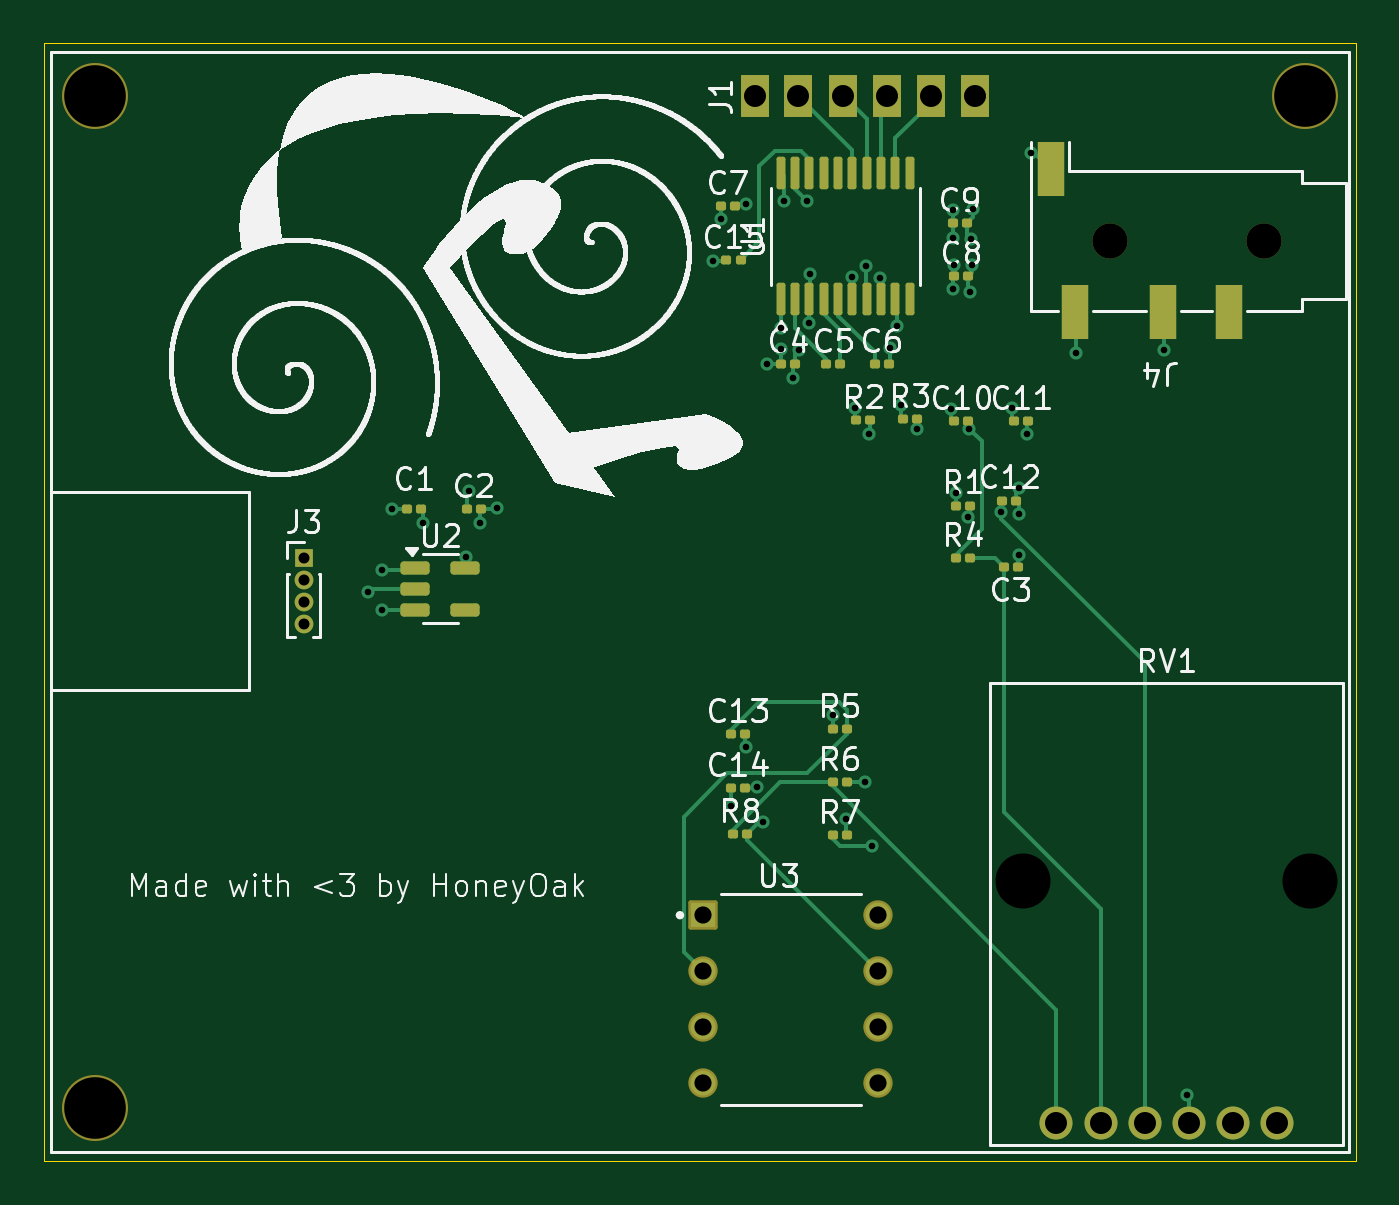
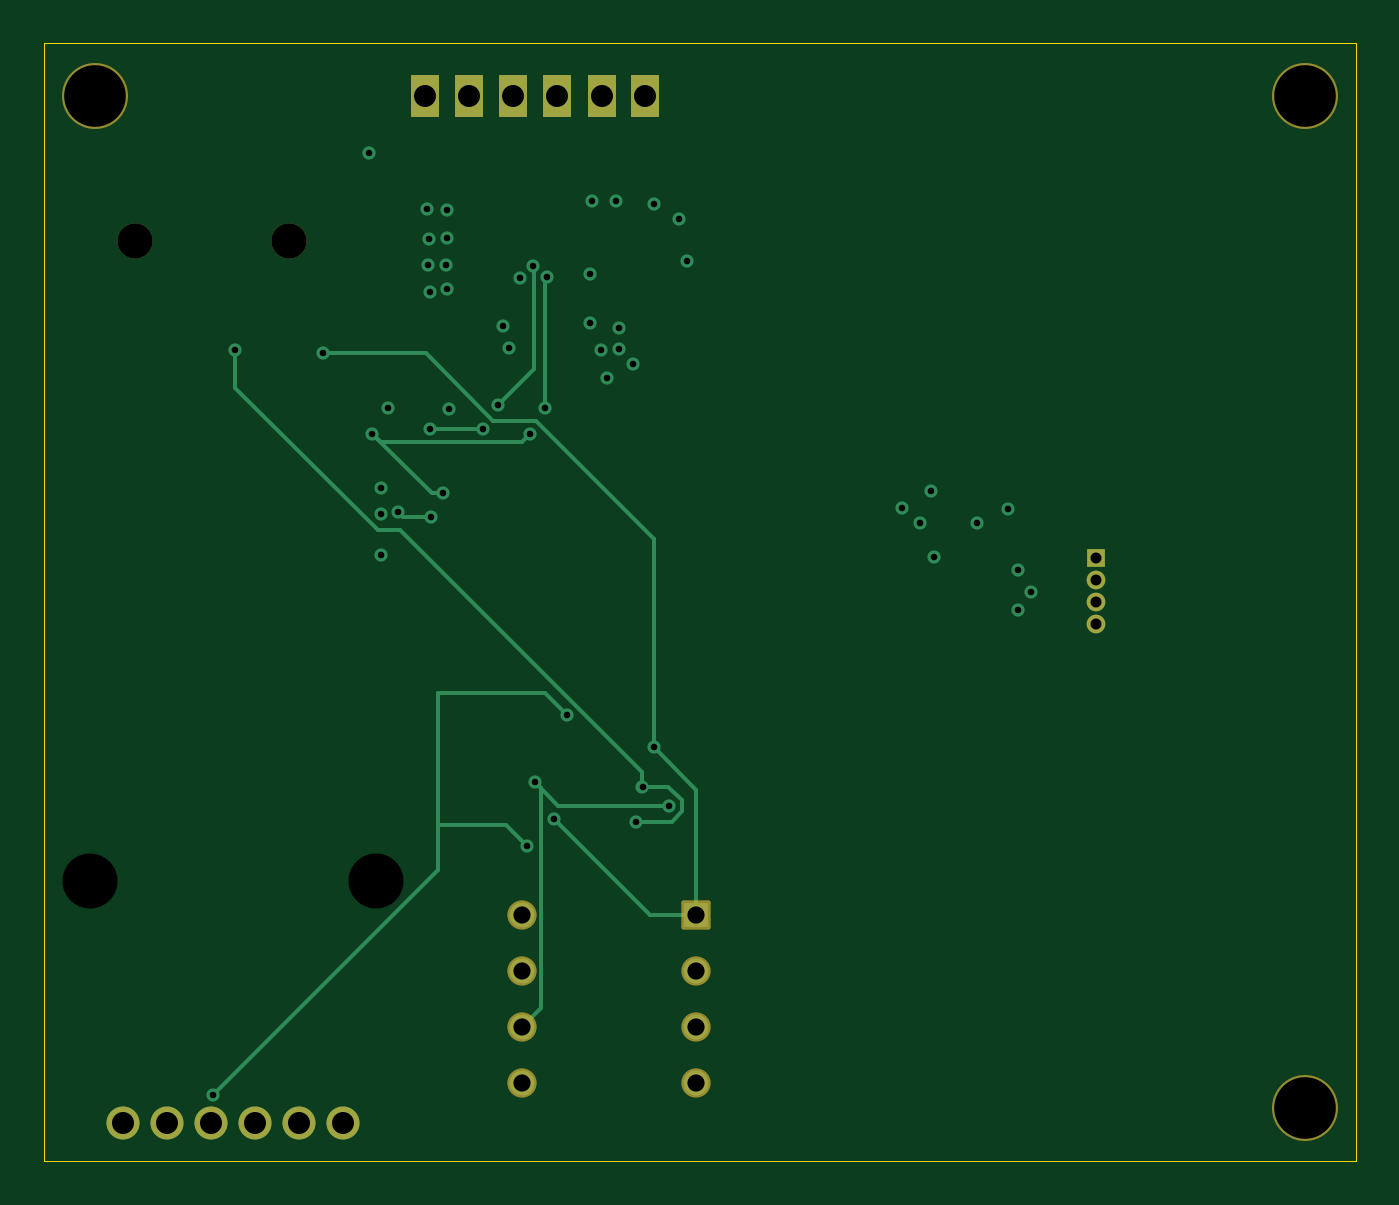
Circuit board: 13 layer files. Board 59.6 x 50.8 mm.
- bottom_copper: dac-B_Cu.gbr (6727 bytes)
- bottom_mask: dac-B_Mask.gbr (2188 bytes)
- paste: dac-B_Paste.gbr (446 bytes)
- bottom_silk: dac-B_Silkscreen.gbr (447 bytes)
- outline: dac-Edge_Cuts.gbr (600 bytes)
- top_copper: dac-F_Cu.gbr (19088 bytes)
- top_mask: dac-F_Mask.gbr (4997 bytes)
- paste: dac-F_Paste.gbr (3802 bytes)
- top_silk: dac-F_Silkscreen.gbr (264460 bytes)
- inner_copper: dac-In1_Cu.gbr (6464 bytes)
- inner_copper: dac-In2_Cu.gbr (5251 bytes)
- drill: dac-NPTH.drl (555 bytes)
- drill: dac-PTH.drl (1757 bytes)

=== bottom_copper: dac-B_Cu.gbr (6727 bytes, source omitted) ===
=== bottom_mask: dac-B_Mask.gbr (2188 bytes, source withheld) ===
=== paste: dac-B_Paste.gbr ===
%TF.GenerationSoftware,KiCad,Pcbnew,9.0.2*%
%TF.CreationDate,2025-07-27T21:28:40+05:30*%
%TF.ProjectId,dac,6461632e-6b69-4636-9164-5f7063625858,rev?*%
%TF.SameCoordinates,Original*%
%TF.FileFunction,Paste,Bot*%
%TF.FilePolarity,Positive*%
%FSLAX46Y46*%
G04 Gerber Fmt 4.6, Leading zero omitted, Abs format (unit mm)*
G04 Created by KiCad (PCBNEW 9.0.2) date 2025-07-27 21:28:40*
%MOMM*%
%LPD*%
G01*
G04 APERTURE LIST*
G04 APERTURE END LIST*
M02*

=== bottom_silk: dac-B_Silkscreen.gbr ===
%TF.GenerationSoftware,KiCad,Pcbnew,9.0.2*%
%TF.CreationDate,2025-07-27T21:28:40+05:30*%
%TF.ProjectId,dac,6461632e-6b69-4636-9164-5f7063625858,rev?*%
%TF.SameCoordinates,Original*%
%TF.FileFunction,Legend,Bot*%
%TF.FilePolarity,Positive*%
%FSLAX46Y46*%
G04 Gerber Fmt 4.6, Leading zero omitted, Abs format (unit mm)*
G04 Created by KiCad (PCBNEW 9.0.2) date 2025-07-27 21:28:40*
%MOMM*%
%LPD*%
G01*
G04 APERTURE LIST*
G04 APERTURE END LIST*
M02*

=== outline: dac-Edge_Cuts.gbr ===
%TF.GenerationSoftware,KiCad,Pcbnew,9.0.2*%
%TF.CreationDate,2025-07-27T21:28:40+05:30*%
%TF.ProjectId,dac,6461632e-6b69-4636-9164-5f7063625858,rev?*%
%TF.SameCoordinates,Original*%
%TF.FileFunction,Profile,NP*%
%FSLAX46Y46*%
G04 Gerber Fmt 4.6, Leading zero omitted, Abs format (unit mm)*
G04 Created by KiCad (PCBNEW 9.0.2) date 2025-07-27 21:28:40*
%MOMM*%
%LPD*%
G01*
G04 APERTURE LIST*
%TA.AperFunction,Profile*%
%ADD10C,0.050000*%
%TD*%
G04 APERTURE END LIST*
D10*
X87400000Y-63600000D02*
X147000000Y-63600000D01*
X147000000Y-114400000D01*
X87400000Y-114400000D01*
X87400000Y-63600000D01*
M02*

=== top_copper: dac-F_Cu.gbr (19088 bytes, source omitted) ===
=== top_mask: dac-F_Mask.gbr ===
%TF.GenerationSoftware,KiCad,Pcbnew,9.0.2*%
%TF.CreationDate,2025-07-27T21:28:40+05:30*%
%TF.ProjectId,dac,6461632e-6b69-4636-9164-5f7063625858,rev?*%
%TF.SameCoordinates,Original*%
%TF.FileFunction,Soldermask,Top*%
%TF.FilePolarity,Negative*%
%FSLAX46Y46*%
G04 Gerber Fmt 4.6, Leading zero omitted, Abs format (unit mm)*
G04 Created by KiCad (PCBNEW 9.0.2) date 2025-07-27 21:28:40*
%MOMM*%
%LPD*%
G01*
G04 APERTURE LIST*
G04 Aperture macros list*
%AMRoundRect*
0 Rectangle with rounded corners*
0 $1 Rounding radius*
0 $2 $3 $4 $5 $6 $7 $8 $9 X,Y pos of 4 corners*
0 Add a 4 corners polygon primitive as box body*
4,1,4,$2,$3,$4,$5,$6,$7,$8,$9,$2,$3,0*
0 Add four circle primitives for the rounded corners*
1,1,$1+$1,$2,$3*
1,1,$1+$1,$4,$5*
1,1,$1+$1,$6,$7*
1,1,$1+$1,$8,$9*
0 Add four rect primitives between the rounded corners*
20,1,$1+$1,$2,$3,$4,$5,0*
20,1,$1+$1,$4,$5,$6,$7,0*
20,1,$1+$1,$6,$7,$8,$9,0*
20,1,$1+$1,$8,$9,$2,$3,0*%
G04 Aperture macros list end*
%ADD10RoundRect,0.100000X-0.130000X-0.100000X0.130000X-0.100000X0.130000X0.100000X-0.130000X0.100000X0*%
%ADD11C,1.600000*%
%ADD12R,1.200000X2.500000*%
%ADD13RoundRect,0.150000X-0.512500X-0.150000X0.512500X-0.150000X0.512500X0.150000X-0.512500X0.150000X0*%
%ADD14RoundRect,0.100000X0.100000X-0.637500X0.100000X0.637500X-0.100000X0.637500X-0.100000X-0.637500X0*%
%ADD15R,0.850000X0.850000*%
%ADD16C,0.850000*%
%ADD17RoundRect,0.102000X-0.565000X-0.565000X0.565000X-0.565000X0.565000X0.565000X-0.565000X0.565000X0*%
%ADD18C,1.334000*%
%ADD19RoundRect,0.100000X0.130000X0.100000X-0.130000X0.100000X-0.130000X-0.100000X0.130000X-0.100000X0*%
%ADD20C,2.000000*%
%ADD21C,1.500000*%
%ADD22C,3.000000*%
%ADD23R,1.270000X1.905000*%
G04 APERTURE END LIST*
D10*
%TO.C,C4*%
X120880000Y-78200000D03*
X121520000Y-78200000D03*
%TD*%
%TO.C,C8*%
X128735000Y-74200000D03*
X129375000Y-74200000D03*
%TD*%
D11*
%TO.C,J4*%
X142850000Y-72600000D03*
X135850000Y-72600000D03*
D12*
X138250000Y-75850000D03*
X141250000Y-75850000D03*
X133150000Y-69350000D03*
X134250000Y-75850000D03*
%TD*%
D10*
%TO.C,R4*%
X128825000Y-87025000D03*
X129465000Y-87025000D03*
%TD*%
%TO.C,R6*%
X123225000Y-97200000D03*
X123865000Y-97200000D03*
%TD*%
%TO.C,C9*%
X128680000Y-71800000D03*
X129320000Y-71800000D03*
%TD*%
%TO.C,R3*%
X126430000Y-80700000D03*
X127070000Y-80700000D03*
%TD*%
%TO.C,C15*%
X118405000Y-73475000D03*
X119045000Y-73475000D03*
%TD*%
%TO.C,C7*%
X118135000Y-71000000D03*
X118775000Y-71000000D03*
%TD*%
%TO.C,C6*%
X125135000Y-78200000D03*
X125775000Y-78200000D03*
%TD*%
D13*
%TO.C,U2*%
X104262500Y-87450000D03*
X104262500Y-88400000D03*
X104262500Y-89350000D03*
X106537500Y-89350000D03*
X106537500Y-87450000D03*
%TD*%
D14*
%TO.C,U1*%
X120875000Y-75262500D03*
X121525000Y-75262500D03*
X122175000Y-75262500D03*
X122825000Y-75262500D03*
X123475000Y-75262500D03*
X124125000Y-75262500D03*
X124775000Y-75262500D03*
X125425000Y-75262500D03*
X126075000Y-75262500D03*
X126725000Y-75262500D03*
X126725000Y-69537500D03*
X126075000Y-69537500D03*
X125425000Y-69537500D03*
X124775000Y-69537500D03*
X124125000Y-69537500D03*
X123475000Y-69537500D03*
X122825000Y-69537500D03*
X122175000Y-69537500D03*
X121525000Y-69537500D03*
X120875000Y-69537500D03*
%TD*%
D10*
%TO.C,C13*%
X118600000Y-95000000D03*
X119240000Y-95000000D03*
%TD*%
%TO.C,R7*%
X123225000Y-99600000D03*
X123865000Y-99600000D03*
%TD*%
D15*
%TO.C,J3*%
X99200000Y-87000000D03*
D16*
X99200000Y-88000000D03*
X99200000Y-89000000D03*
X99200000Y-90000000D03*
%TD*%
D10*
%TO.C,R8*%
X118700000Y-99550000D03*
X119340000Y-99550000D03*
%TD*%
%TO.C,R5*%
X123225000Y-94800000D03*
X123865000Y-94800000D03*
%TD*%
D17*
%TO.C,U3*%
X117355000Y-103240000D03*
D18*
X117355000Y-105780000D03*
X117355000Y-108320000D03*
X117355000Y-110860000D03*
X125295000Y-110860000D03*
X125295000Y-108320000D03*
X125295000Y-105780000D03*
X125295000Y-103240000D03*
%TD*%
D10*
%TO.C,R2*%
X124305000Y-80750000D03*
X124945000Y-80750000D03*
%TD*%
%TO.C,C10*%
X128760000Y-80800000D03*
X129400000Y-80800000D03*
%TD*%
%TO.C,C11*%
X131480000Y-80800000D03*
X132120000Y-80800000D03*
%TD*%
%TO.C,C1*%
X103880000Y-84800000D03*
X104520000Y-84800000D03*
%TD*%
D19*
%TO.C,C3*%
X131640000Y-87400000D03*
X131000000Y-87400000D03*
%TD*%
D20*
%TO.C,RV1*%
X131900000Y-101700000D03*
X144900000Y-101700000D03*
D21*
X137400000Y-112700000D03*
X139400000Y-112700000D03*
X141400000Y-112700000D03*
X135400000Y-112700000D03*
X133400000Y-112700000D03*
X143400000Y-112700000D03*
%TD*%
D10*
%TO.C,C14*%
X118600000Y-97450000D03*
X119240000Y-97450000D03*
%TD*%
%TO.C,C2*%
X106600000Y-84800000D03*
X107240000Y-84800000D03*
%TD*%
D22*
%TO.C,J1*%
X89700000Y-112000000D03*
X89700000Y-66000000D03*
X144700000Y-66000000D03*
D23*
X119700000Y-66000000D03*
X121652000Y-66000000D03*
X123700000Y-66000000D03*
X125700000Y-66000000D03*
X127700000Y-66000000D03*
X129700000Y-66000000D03*
%TD*%
D10*
%TO.C,C5*%
X122935000Y-78200000D03*
X123575000Y-78200000D03*
%TD*%
%TO.C,C12*%
X130935000Y-84400000D03*
X131575000Y-84400000D03*
%TD*%
%TO.C,R1*%
X128825000Y-84625000D03*
X129465000Y-84625000D03*
%TD*%
M02*

=== paste: dac-F_Paste.gbr ===
%TF.GenerationSoftware,KiCad,Pcbnew,9.0.2*%
%TF.CreationDate,2025-07-27T21:28:40+05:30*%
%TF.ProjectId,dac,6461632e-6b69-4636-9164-5f7063625858,rev?*%
%TF.SameCoordinates,Original*%
%TF.FileFunction,Paste,Top*%
%TF.FilePolarity,Positive*%
%FSLAX46Y46*%
G04 Gerber Fmt 4.6, Leading zero omitted, Abs format (unit mm)*
G04 Created by KiCad (PCBNEW 9.0.2) date 2025-07-27 21:28:40*
%MOMM*%
%LPD*%
G01*
G04 APERTURE LIST*
G04 Aperture macros list*
%AMRoundRect*
0 Rectangle with rounded corners*
0 $1 Rounding radius*
0 $2 $3 $4 $5 $6 $7 $8 $9 X,Y pos of 4 corners*
0 Add a 4 corners polygon primitive as box body*
4,1,4,$2,$3,$4,$5,$6,$7,$8,$9,$2,$3,0*
0 Add four circle primitives for the rounded corners*
1,1,$1+$1,$2,$3*
1,1,$1+$1,$4,$5*
1,1,$1+$1,$6,$7*
1,1,$1+$1,$8,$9*
0 Add four rect primitives between the rounded corners*
20,1,$1+$1,$2,$3,$4,$5,0*
20,1,$1+$1,$4,$5,$6,$7,0*
20,1,$1+$1,$6,$7,$8,$9,0*
20,1,$1+$1,$8,$9,$2,$3,0*%
G04 Aperture macros list end*
%ADD10RoundRect,0.079500X-0.079500X-0.100500X0.079500X-0.100500X0.079500X0.100500X-0.079500X0.100500X0*%
%ADD11R,1.200000X2.500000*%
%ADD12RoundRect,0.150000X-0.512500X-0.150000X0.512500X-0.150000X0.512500X0.150000X-0.512500X0.150000X0*%
%ADD13RoundRect,0.100000X0.100000X-0.637500X0.100000X0.637500X-0.100000X0.637500X-0.100000X-0.637500X0*%
%ADD14RoundRect,0.079500X0.079500X0.100500X-0.079500X0.100500X-0.079500X-0.100500X0.079500X-0.100500X0*%
G04 APERTURE END LIST*
D10*
%TO.C,C4*%
X120855000Y-78200000D03*
X121545000Y-78200000D03*
%TD*%
%TO.C,C8*%
X128710000Y-74200000D03*
X129400000Y-74200000D03*
%TD*%
D11*
%TO.C,J4*%
X138250000Y-75850000D03*
X141250000Y-75850000D03*
X133150000Y-69350000D03*
X134250000Y-75850000D03*
%TD*%
D10*
%TO.C,R4*%
X128800000Y-87025000D03*
X129490000Y-87025000D03*
%TD*%
%TO.C,R6*%
X123200000Y-97200000D03*
X123890000Y-97200000D03*
%TD*%
%TO.C,C9*%
X128655000Y-71800000D03*
X129345000Y-71800000D03*
%TD*%
%TO.C,R3*%
X126405000Y-80700000D03*
X127095000Y-80700000D03*
%TD*%
%TO.C,C15*%
X118380000Y-73475000D03*
X119070000Y-73475000D03*
%TD*%
%TO.C,C7*%
X118110000Y-71000000D03*
X118800000Y-71000000D03*
%TD*%
%TO.C,C6*%
X125110000Y-78200000D03*
X125800000Y-78200000D03*
%TD*%
D12*
%TO.C,U2*%
X104262500Y-87450000D03*
X104262500Y-88400000D03*
X104262500Y-89350000D03*
X106537500Y-89350000D03*
X106537500Y-87450000D03*
%TD*%
D13*
%TO.C,U1*%
X120875000Y-75262500D03*
X121525000Y-75262500D03*
X122175000Y-75262500D03*
X122825000Y-75262500D03*
X123475000Y-75262500D03*
X124125000Y-75262500D03*
X124775000Y-75262500D03*
X125425000Y-75262500D03*
X126075000Y-75262500D03*
X126725000Y-75262500D03*
X126725000Y-69537500D03*
X126075000Y-69537500D03*
X125425000Y-69537500D03*
X124775000Y-69537500D03*
X124125000Y-69537500D03*
X123475000Y-69537500D03*
X122825000Y-69537500D03*
X122175000Y-69537500D03*
X121525000Y-69537500D03*
X120875000Y-69537500D03*
%TD*%
D10*
%TO.C,C13*%
X118575000Y-95000000D03*
X119265000Y-95000000D03*
%TD*%
%TO.C,R7*%
X123200000Y-99600000D03*
X123890000Y-99600000D03*
%TD*%
%TO.C,R8*%
X118675000Y-99550000D03*
X119365000Y-99550000D03*
%TD*%
%TO.C,R5*%
X123200000Y-94800000D03*
X123890000Y-94800000D03*
%TD*%
%TO.C,R2*%
X124280000Y-80750000D03*
X124970000Y-80750000D03*
%TD*%
%TO.C,C10*%
X128735000Y-80800000D03*
X129425000Y-80800000D03*
%TD*%
%TO.C,C11*%
X131455000Y-80800000D03*
X132145000Y-80800000D03*
%TD*%
%TO.C,C1*%
X103855000Y-84800000D03*
X104545000Y-84800000D03*
%TD*%
D14*
%TO.C,C3*%
X131665000Y-87400000D03*
X130975000Y-87400000D03*
%TD*%
D10*
%TO.C,C14*%
X118575000Y-97450000D03*
X119265000Y-97450000D03*
%TD*%
%TO.C,C2*%
X106575000Y-84800000D03*
X107265000Y-84800000D03*
%TD*%
%TO.C,C5*%
X122910000Y-78200000D03*
X123600000Y-78200000D03*
%TD*%
%TO.C,C12*%
X130910000Y-84400000D03*
X131600000Y-84400000D03*
%TD*%
%TO.C,R1*%
X128800000Y-84625000D03*
X129490000Y-84625000D03*
%TD*%
M02*

=== top_silk: dac-F_Silkscreen.gbr (264460 bytes, source omitted) ===
=== inner_copper: dac-In1_Cu.gbr (6464 bytes, source omitted) ===
=== inner_copper: dac-In2_Cu.gbr ===
%TF.GenerationSoftware,KiCad,Pcbnew,9.0.2*%
%TF.CreationDate,2025-07-27T21:28:39+05:30*%
%TF.ProjectId,dac,6461632e-6b69-4636-9164-5f7063625858,rev?*%
%TF.SameCoordinates,Original*%
%TF.FileFunction,Copper,L3,Inr*%
%TF.FilePolarity,Positive*%
%FSLAX46Y46*%
G04 Gerber Fmt 4.6, Leading zero omitted, Abs format (unit mm)*
G04 Created by KiCad (PCBNEW 9.0.2) date 2025-07-27 21:28:39*
%MOMM*%
%LPD*%
G01*
G04 APERTURE LIST*
%TA.AperFunction,ComponentPad*%
%ADD10R,0.850000X0.850000*%
%TD*%
%TA.AperFunction,ComponentPad*%
%ADD11C,0.850000*%
%TD*%
%TA.AperFunction,ComponentPad*%
%ADD12R,1.130000X1.130000*%
%TD*%
%TA.AperFunction,ComponentPad*%
%ADD13C,1.130000*%
%TD*%
%TA.AperFunction,ComponentPad*%
%ADD14C,1.500000*%
%TD*%
%TA.AperFunction,ComponentPad*%
%ADD15R,1.270000X1.905000*%
%TD*%
%TA.AperFunction,ViaPad*%
%ADD16C,0.600000*%
%TD*%
%TA.AperFunction,Conductor*%
%ADD17C,0.200000*%
%TD*%
G04 APERTURE END LIST*
D10*
%TO.N,+5V*%
%TO.C,J3*%
X99200000Y-87000000D03*
D11*
%TO.N,unconnected-(J3-Pin_2-Pad2)*%
X99200000Y-88000000D03*
%TO.N,unconnected-(J3-Pin_3-Pad3)*%
X99200000Y-89000000D03*
%TO.N,GND*%
X99200000Y-90000000D03*
%TD*%
D12*
%TO.N,Net-(U3-OUT_A)*%
%TO.C,U3*%
X117355000Y-103240000D03*
D13*
%TO.N,Net-(U3--IN_A)*%
X117355000Y-105780000D03*
%TO.N,AGND*%
X117355000Y-108320000D03*
X117355000Y-110860000D03*
X125295000Y-110860000D03*
%TO.N,Net-(U3--IN_B)*%
X125295000Y-108320000D03*
%TO.N,Net-(U3-OUT_B)*%
X125295000Y-105780000D03*
%TO.N,+5V*%
X125295000Y-103240000D03*
%TD*%
D14*
%TO.N,Net-(C12-Pad1)*%
%TO.C,RV1*%
X137400000Y-112700000D03*
%TO.N,Net-(R5-Pad1)*%
X139400000Y-112700000D03*
%TO.N,AGND*%
X141400000Y-112700000D03*
%TO.N,Net-(C3-Pad2)*%
X135400000Y-112700000D03*
%TO.N,Net-(R6-Pad1)*%
X133400000Y-112700000D03*
%TO.N,AGND*%
X143400000Y-112700000D03*
%TD*%
D15*
%TO.N,AGND*%
%TO.C,J1*%
X119700000Y-66000000D03*
%TO.N,LCK*%
X121652000Y-66000000D03*
%TO.N,DAT*%
X123700000Y-66000000D03*
%TO.N,BCK*%
X125700000Y-66000000D03*
%TO.N,SCK*%
X127700000Y-66000000D03*
%TO.N,GND*%
X129700000Y-66000000D03*
%TD*%
D16*
%TO.N,GND*%
X121425000Y-78825000D03*
X107200000Y-85400000D03*
X122076735Y-70775000D03*
X125850000Y-77450000D03*
X117800000Y-73500000D03*
X122200000Y-74100000D03*
X104600000Y-85400000D03*
X102137500Y-88550000D03*
X108000000Y-84725000D03*
X122175000Y-76325000D03*
X118150000Y-71625000D03*
X121687093Y-77578172D03*
%TO.N,+5V*%
X103200000Y-84800000D03*
X102737500Y-87550000D03*
X102737500Y-89350000D03*
%TO.N,3.3V*%
X106700000Y-83950000D03*
X120250000Y-78200000D03*
X120875000Y-76575000D03*
X128700000Y-72450000D03*
X106550000Y-86950000D03*
X125364048Y-74276939D03*
X121000000Y-70800000D03*
X119300000Y-70925000D03*
X120890000Y-77510000D03*
X128675000Y-74800000D03*
X128700000Y-71200000D03*
X128725000Y-73700000D03*
%TO.N,AGND*%
X131675000Y-86875000D03*
X131700000Y-83825000D03*
X129600000Y-71150000D03*
X132225000Y-68600000D03*
X131700000Y-85025000D03*
X128600000Y-80250000D03*
X129498106Y-72505042D03*
X129550000Y-73700000D03*
X131375000Y-80175000D03*
X129464796Y-74927386D03*
X126150000Y-76450000D03*
%TO.N,Net-(C10-Pad2)*%
X129437504Y-81150001D03*
X127050000Y-81150000D03*
%TO.N,Net-(C11-Pad2)*%
X132075000Y-81375000D03*
X124900000Y-81375000D03*
X128850000Y-84075000D03*
%TO.N,Net-(C12-Pad1)*%
X130900000Y-84900000D03*
X129396000Y-85134600D03*
%TO.N,Net-(U3-OUT_A)*%
X119300000Y-95600000D03*
X123829000Y-98850000D03*
X134300000Y-77700000D03*
%TO.N,Net-(U3--IN_B)*%
X124700000Y-97200000D03*
X118600000Y-98275000D03*
%TO.N,Net-(U3-OUT_B)*%
X120075000Y-99000000D03*
X138300000Y-77550000D03*
X119802474Y-97399000D03*
%TO.N,Net-(U1-OUTL)*%
X124125000Y-74225000D03*
X124225000Y-80200000D03*
%TO.N,Net-(U1-OUTR)*%
X124765693Y-73745926D03*
X126350000Y-80050000D03*
%TO.N,Net-(R5-Pad1)*%
X125029000Y-100100000D03*
X123250000Y-94150000D03*
X139325000Y-111400000D03*
%TD*%
D17*
%TO.N,GND*%
X118150000Y-73150000D02*
X117800000Y-73500000D01*
X118150000Y-71625000D02*
X118150000Y-73150000D01*
%TO.N,+5V*%
X103200000Y-86400000D02*
X103200000Y-84800000D01*
X102393750Y-87206250D02*
X103200000Y-86400000D01*
X102737500Y-87550000D02*
X106425000Y-87550000D01*
X99200000Y-87000000D02*
X102187500Y-87000000D01*
X122115000Y-103240000D02*
X125295000Y-103240000D01*
X102737500Y-89350000D02*
X102737500Y-87550000D01*
X102187500Y-87000000D02*
X102393750Y-87206250D01*
X102393750Y-87206250D02*
X102737500Y-87550000D01*
X106425000Y-87550000D02*
X122115000Y-103240000D01*
%TO.N,3.3V*%
X125364048Y-74276939D02*
X128151939Y-74276939D01*
X106550000Y-86950000D02*
X106550000Y-84100000D01*
X120890000Y-76590000D02*
X120875000Y-76575000D01*
X106700000Y-83950000D02*
X107225000Y-83950000D01*
X113050000Y-78125000D02*
X120175000Y-78125000D01*
X120875000Y-76575000D02*
X121000000Y-76450000D01*
X128725000Y-73700000D02*
X128725000Y-72475000D01*
X128700000Y-71200000D02*
X128425000Y-71475000D01*
X120175000Y-78125000D02*
X120250000Y-78200000D01*
X106550000Y-84100000D02*
X106700000Y-83950000D01*
X107225000Y-83950000D02*
X113050000Y-78125000D01*
X128425000Y-71475000D02*
X121675000Y-71475000D01*
X121675000Y-71475000D02*
X121000000Y-70800000D01*
X128151939Y-74276939D02*
X128675000Y-74800000D01*
X121000000Y-76450000D02*
X121000000Y-70800000D01*
X128725000Y-72475000D02*
X128700000Y-72450000D01*
X120890000Y-77510000D02*
X120890000Y-76590000D01*
%TD*%
M02*

=== drill: dac-NPTH.drl ===
M48
; DRILL file {KiCad 9.0.2} date 2025-07-27T21:28:42+0530
; FORMAT={-:-/ absolute / metric / decimal}
; #@! TF.CreationDate,2025-07-27T21:28:42+05:30
; #@! TF.GenerationSoftware,Kicad,Pcbnew,9.0.2
; #@! TF.FileFunction,NonPlated,1,4,NPTH
FMAT,2
METRIC
; #@! TA.AperFunction,NonPlated,NPTH,ComponentDrill
T1C1.600
; #@! TA.AperFunction,NonPlated,NPTH,ComponentDrill
T2C2.500
; #@! TA.AperFunction,NonPlated,NPTH,ComponentDrill
T3C2.800
%
G90
G05
T1
X135.85Y-72.6
X142.85Y-72.6
T2
X131.9Y-101.7
X144.9Y-101.7
T3
X89.7Y-66.0
X89.7Y-112.0
X144.7Y-66.0
M30

=== drill: dac-PTH.drl ===
M48
; DRILL file {KiCad 9.0.2} date 2025-07-27T21:28:42+0530
; FORMAT={-:-/ absolute / metric / decimal}
; #@! TF.CreationDate,2025-07-27T21:28:42+05:30
; #@! TF.GenerationSoftware,Kicad,Pcbnew,9.0.2
; #@! TF.FileFunction,Plated,1,4,PTH
FMAT,2
METRIC
; #@! TA.AperFunction,Plated,PTH,ViaDrill
T1C0.300
; #@! TA.AperFunction,Plated,PTH,ComponentDrill
T2C0.500
; #@! TA.AperFunction,Plated,PTH,ComponentDrill
T3C0.780
; #@! TA.AperFunction,Plated,PTH,ComponentDrill
T4C1.000
%
G90
G05
T1
X102.137Y-88.55
X102.737Y-87.55
X102.737Y-89.35
X103.2Y-84.8
X104.6Y-85.4
X106.55Y-86.95
X106.7Y-83.95
X107.2Y-85.4
X108.0Y-84.725
X117.8Y-73.5
X118.15Y-71.625
X118.6Y-98.275
X119.3Y-70.925
X119.3Y-95.6
X119.802Y-97.399
X120.075Y-99.0
X120.25Y-78.2
X120.875Y-76.575
X120.89Y-77.51
X121.0Y-70.8
X121.425Y-78.825
X121.687Y-77.578
X122.077Y-70.775
X122.175Y-76.325
X122.2Y-74.1
X123.25Y-94.15
X123.829Y-98.85
X124.125Y-74.225
X124.225Y-80.2
X124.7Y-97.2
X124.766Y-73.746
X124.9Y-81.375
X125.029Y-100.1
X125.364Y-74.277
X125.85Y-77.45
X126.15Y-76.45
X126.35Y-80.05
X127.05Y-81.15
X128.6Y-80.25
X128.675Y-74.8
X128.7Y-71.2
X128.7Y-72.45
X128.725Y-73.7
X128.85Y-84.075
X129.396Y-85.135
X129.438Y-81.15
X129.465Y-74.927
X129.498Y-72.505
X129.55Y-73.7
X129.6Y-71.15
X130.9Y-84.9
X131.375Y-80.175
X131.675Y-86.875
X131.7Y-83.825
X131.7Y-85.025
X132.075Y-81.375
X132.225Y-68.6
X134.3Y-77.7
X138.3Y-77.55
X139.325Y-111.4
T2
X99.2Y-87.0
X99.2Y-88.0
X99.2Y-89.0
X99.2Y-90.0
T3
X117.355Y-103.24
X117.355Y-105.78
X117.355Y-108.32
X117.355Y-110.86
X125.295Y-103.24
X125.295Y-105.78
X125.295Y-108.32
X125.295Y-110.86
T4
X119.7Y-66.0
X121.652Y-66.0
X123.7Y-66.0
X125.7Y-66.0
X127.7Y-66.0
X129.7Y-66.0
X133.4Y-112.7
X135.4Y-112.7
X137.4Y-112.7
X139.4Y-112.7
X141.4Y-112.7
X143.4Y-112.7
M30

